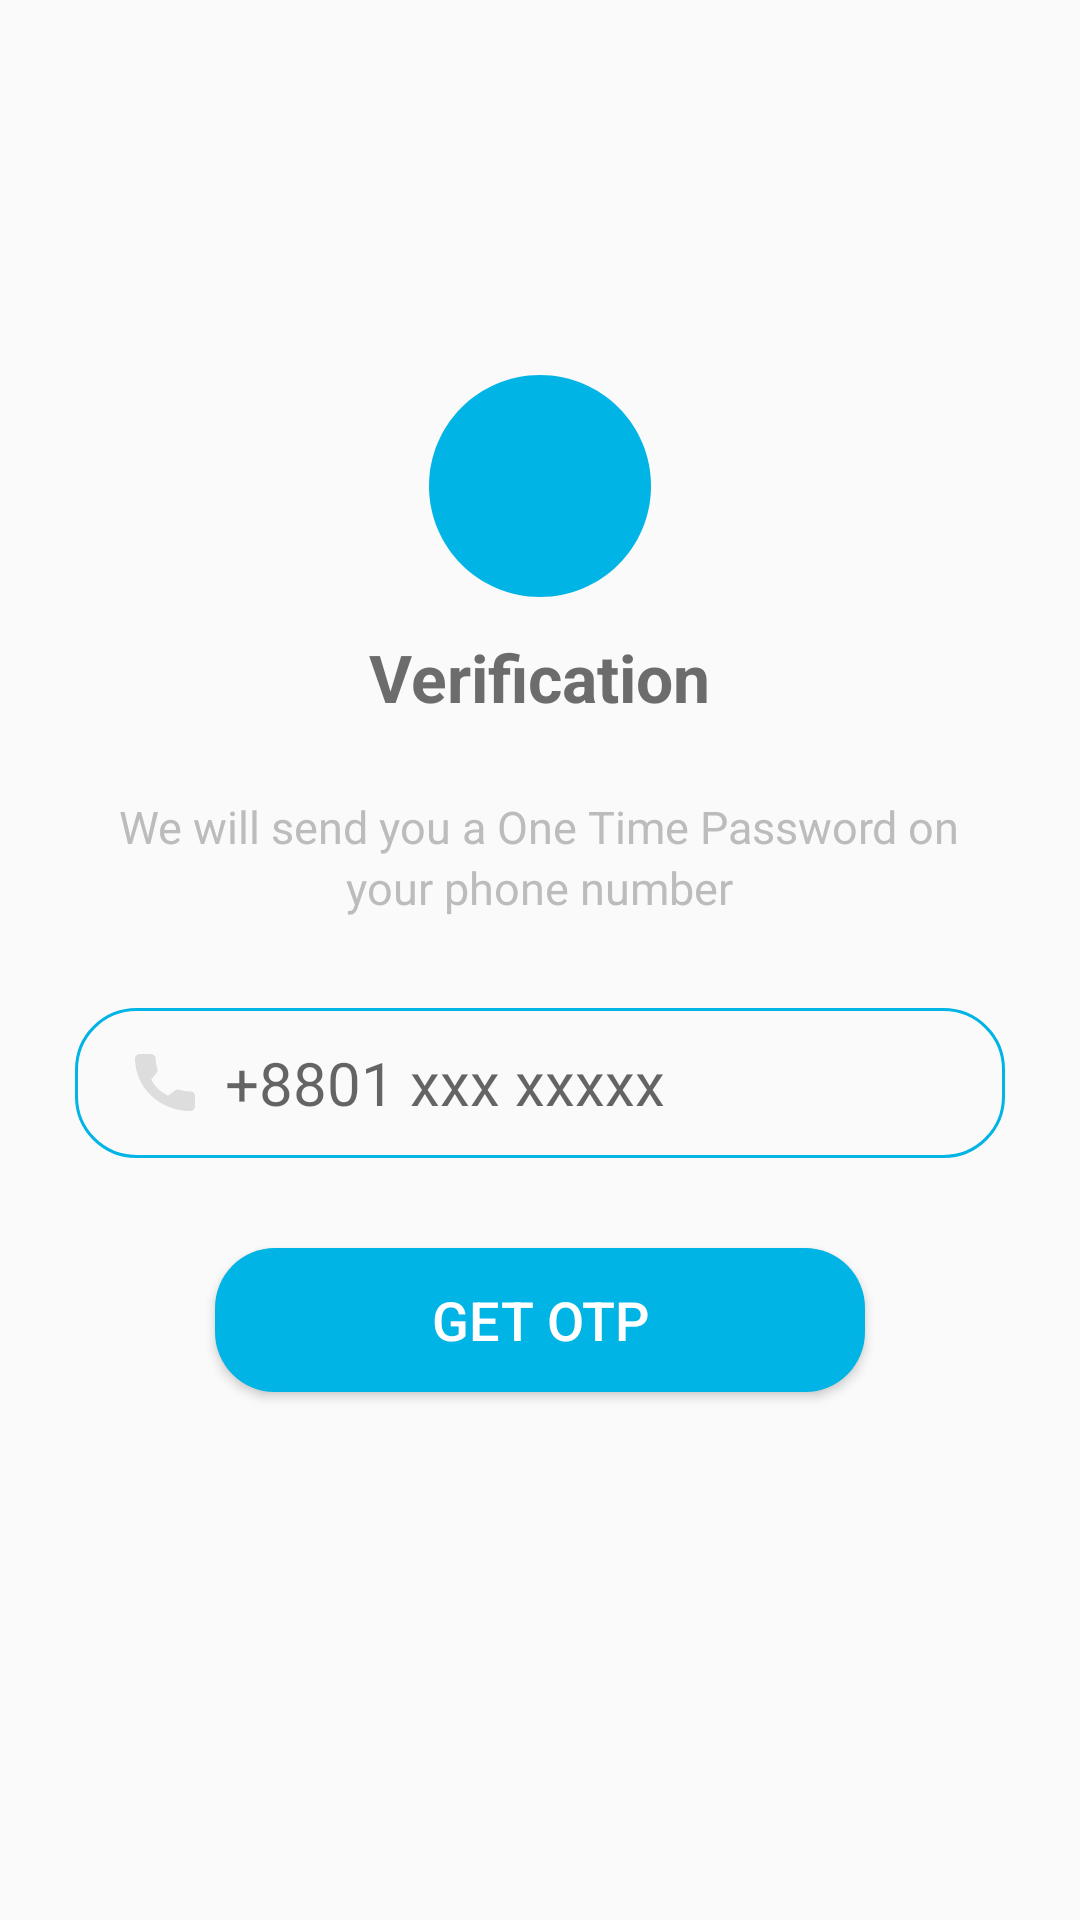

This screen was rendered from an Android layout file. Write that file and the resources it references.
<!-- AndroidManifest.xml: application theme AppTheme -->
<!-- res/layout/number_authentication.xml -->
<?xml version="1.0" encoding="utf-8"?>
<RelativeLayout xmlns:android="http://schemas.android.com/apk/res/android"
    xmlns:app="http://schemas.android.com/apk/res-auto"
    xmlns:tools="http://schemas.android.com/tools"
    android:layout_width="match_parent"
    android:layout_height="match_parent"
    tools:context=".Activity.NumberAuthentication">

    <LinearLayout
        android:layout_width="match_parent"
        android:layout_height="wrap_content"
        android:orientation="vertical"
        android:paddingRight="25dp"
        android:paddingLeft="25dp"
        android:layout_centerInParent="true">

        <ImageView
            android:layout_width="74dp"
            android:layout_height="74dp"
            android:padding="15dp"
            android:background="@drawable/ic_logo_background"
            android:layout_gravity="center"
            android:src="@drawable/ic_logo2" />

        <TextView
            android:layout_width="wrap_content"
            android:layout_height="wrap_content"
            android:text="Verification"
            android:textSize="22sp"
            android:textStyle="bold"
            android:textColor="#6C6C6C"
            android:layout_gravity="center"
            android:layout_marginTop="12dp"/>

        <TextView
            android:layout_width="wrap_content"
            android:layout_height="wrap_content"
            android:text="We will send you a One Time Password on"
            android:layout_marginTop="25dp"
            android:textAlignment="center"
            android:textSize="15sp"
            android:textColor="#BCBCBC"
            android:layout_gravity="center" />

        <TextView
            android:layout_width="wrap_content"
            android:layout_height="wrap_content"
            android:text="your phone number"
            android:textAlignment="center"
            android:textSize="15sp"
            android:textColor="#BCBCBC"
            android:layout_gravity="center" />

        <EditText
            android:id="@+id/number"
            android:layout_width="match_parent"
            android:layout_height="50dp"
            android:hint="+8801 xxx xxxxx"
            android:textSize="20sp"
            android:drawablePadding="10dp"
            android:paddingLeft="20dp"
            android:drawableLeft="@drawable/ic_call"
            android:background="@drawable/borderstroke"
            android:inputType="numberDecimal"
            android:layout_marginTop="30dp"
            android:maxLength="11"/>

        <Button
            android:id="@+id/next"
            android:layout_width="wrap_content"
            android:layout_height="wrap_content"
            android:text="Get OTP"
            android:textSize="18sp"
            android:textColor="#fff"
            android:layout_gravity="center"
            android:background="@drawable/colormain"
            android:layout_marginTop="30dp"
            android:paddingLeft="72dp"
            android:paddingRight="72dp"/>
        <ProgressBar
            android:id="@+id/progress_bar"
            android:layout_width="match_parent"
            android:layout_height="wrap_content"
            android:visibility="gone"
            android:layout_marginTop="30dp"/>

        <TextView
            android:id="@+id/login_form_feedback"
            android:layout_width="wrap_content"
            android:layout_height="wrap_content"
            android:layout_marginTop="32dp"
            android:text="Working . . ."
            android:textColor="@android:color/holo_red_light"
            android:visibility="invisible"
            app:layout_constraintEnd_toEndOf="parent"
            app:layout_constraintStart_toStartOf="parent"
            android:layout_gravity="center"/>


    </LinearLayout>



</RelativeLayout>
<!-- resources referenced by this layout -->
<resources>
  <!-- drawable borderstroke (drawable) -->
  <?xml version="1.0" encoding="utf-8"?>
  <shape xmlns:android="http://schemas.android.com/apk/res/android">
  
  
     <stroke
         android:width="1dp"
         android:color="#00B4E5"
         >
     </stroke>
      <corners
          android:radius="20dp">
      </corners>
  
  </shape>
  <!-- drawable colormain (drawable) -->
  <?xml version="1.0" encoding="utf-8"?>
  <shape xmlns:android="http://schemas.android.com/apk/res/android">
  
  
  
      <solid
          android:color="#00B4E5"/>
  
  
      <corners
  
          android:radius="20dp">
  
  
  
      </corners>
  
  </shape>
  <!-- drawable ic_call (drawable) -->
  <vector xmlns:android="http://schemas.android.com/apk/res/android"
      android:width="20dp"
      android:height="19dp"
      android:viewportWidth="13"
      android:viewportHeight="12">
    <path
        android:pathData="M11.957,7.878C11.162,7.878 10.38,7.762 9.638,7.537C9.276,7.422 8.829,7.528 8.609,7.738L7.147,8.756C5.451,7.922 4.408,6.956 3.514,5.403L4.584,4.088C4.861,3.831 4.963,3.456 4.841,3.106C4.594,2.419 4.472,1.697 4.472,0.962C4.472,0.431 4.005,0 3.429,0H1.043C0.467,0 0,0.431 0,0.962C0,7.05 5.363,12 11.957,12C12.533,12 13,11.569 13,11.038V8.841C13,8.309 12.533,7.878 11.957,7.878Z"
        android:fillColor="#DDDDDD"/>
  </vector>
  <!-- drawable ic_logo_background (drawable) -->
  <vector xmlns:android="http://schemas.android.com/apk/res/android"
      android:width="74dp"
      android:height="74dp"
      android:viewportWidth="74"
      android:viewportHeight="74">
    <path
        android:pathData="M37,74C57.4345,74 74,57.4345 74,37C74,16.5655 57.4345,0 37,0C16.5655,0 0,16.5655 0,37C0,57.4345 16.5655,74 37,74Z"
        android:fillColor="#00B4E5"/>
  </vector>
  <style name="AppTheme" parent="Theme.AppCompat.Light.DarkActionBar">
          
          <item name="colorPrimary">@color/colorPrimary</item>
          <item name="colorPrimaryDark">@color/colorPrimaryDark</item>
          <item name="colorAccent">@color/colorAccent</item>
      </style>
  <color name="colorPrimary">#00B4E5</color>
  <color name="colorPrimaryDark">#00574B</color>
  <color name="colorAccent">#D81B60</color>
</resources>
